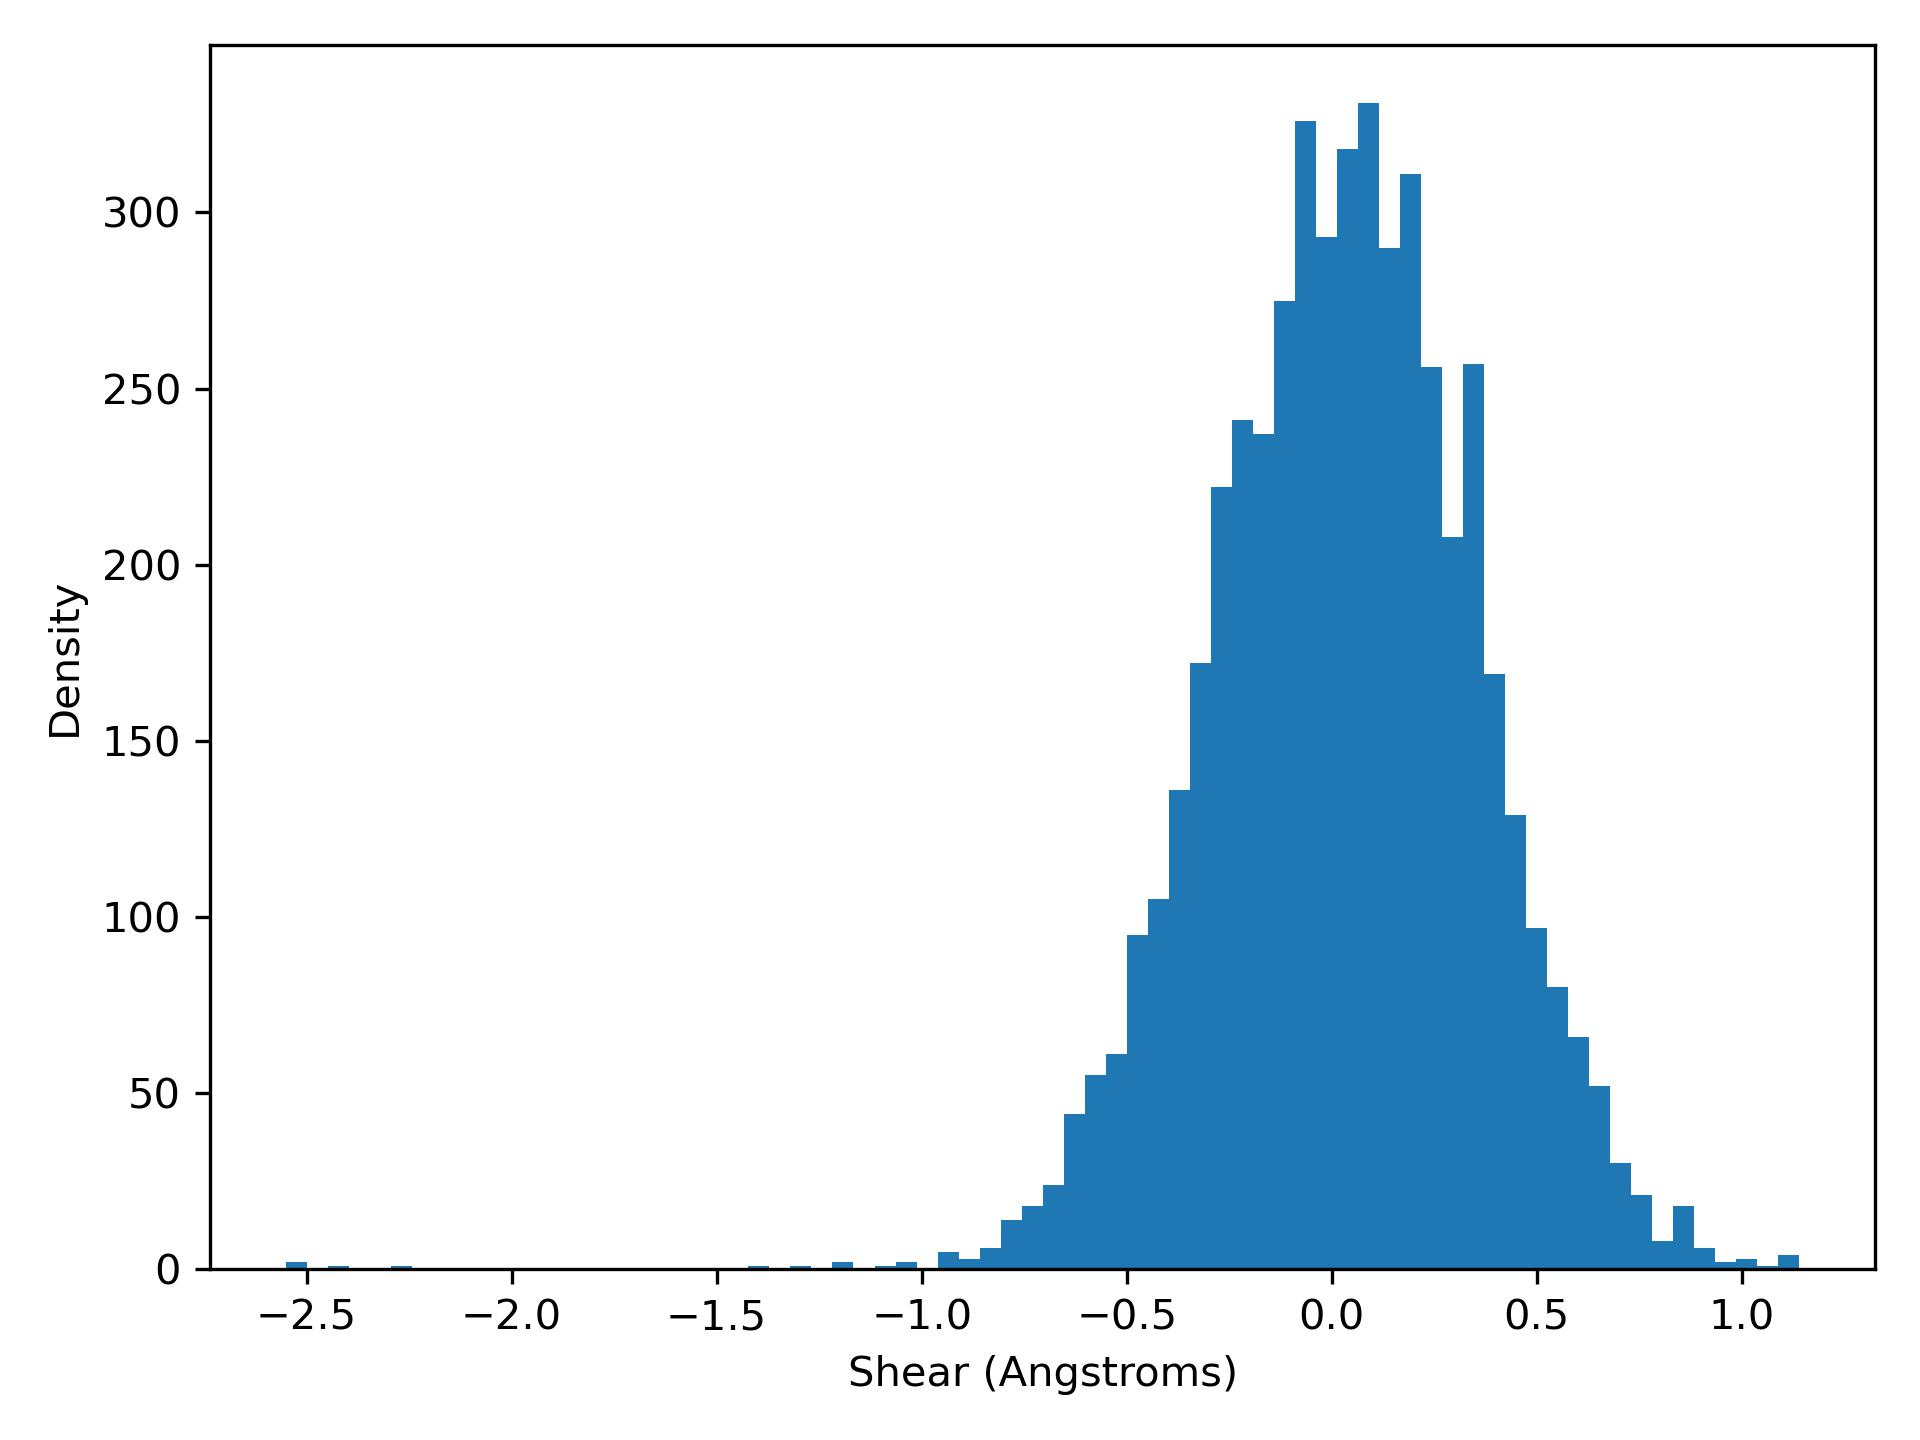

The table this chart was drawn from, first rows:
shear, density
-2.55, 2.0
-2.499, 0.0
-2.447, 1.0
-2.396, 0.0
-2.345, 0.0
-2.294, 1.0
-2.242, 0.0
-2.191, 0.0
-2.14, 0.0
-2.089, 0.0
-2.037, 0.0
-1.986, 0.0
-1.935, 0.0
-1.884, 0.0
-1.833, 0.0
-1.781, 0.0
-1.73, 0.0
-1.679, 0.0
-1.627, 0.0
-1.576, 0.0
-1.525, 0.0
-1.474, 0.0
-1.423, 1.0
-1.371, 0.0
-1.32, 1.0
-1.269, 0.0
-1.218, 2.0
-1.166, 0.0
-1.115, 1.0
-1.064, 2.0
-1.013, 0.0
-0.9613, 5.0
-0.91, 3.0
-0.8588, 6.0
-0.8075, 14.0
-0.7563, 18.0
-0.705, 24.0
-0.6538, 44.0
-0.6025, 55.0
-0.5513, 61.0
-0.5, 95.0
-0.4488, 105.0
-0.3975, 136.0
-0.3463, 172.0
-0.295, 222.0
-0.2438, 241.0
-0.1925, 237.0
-0.1413, 275.0
-0.09, 326.0
-0.03875, 293.0
0.0125, 318.0
0.06375, 331.0
0.115, 290.0
0.1662, 311.0
0.2175, 256.0
0.2687, 208.0
0.32, 257.0
0.3712, 169.0
0.4225, 129.0
0.4737, 97.0
... 12 more rows
